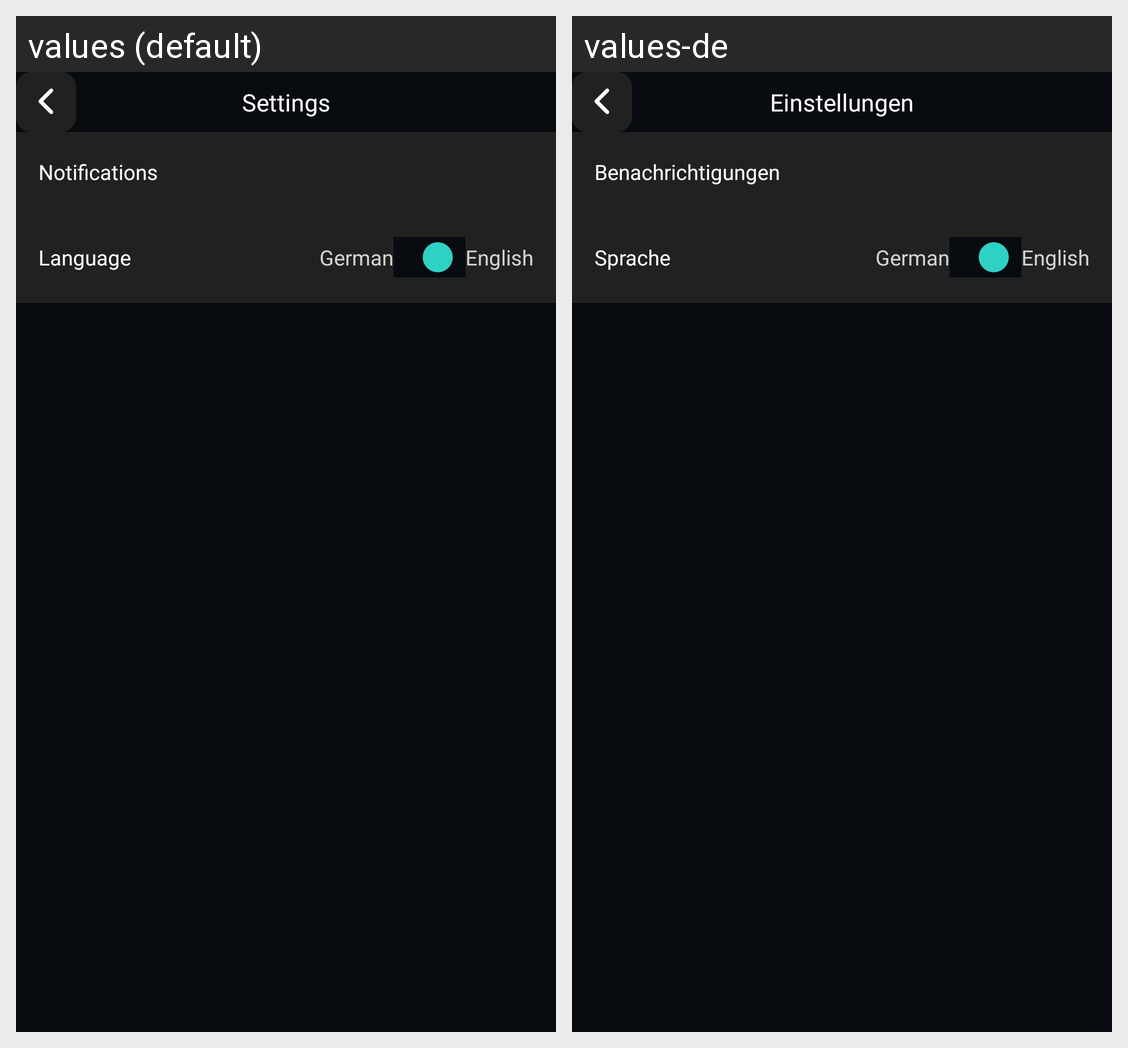

Translations of the strings shown on this Android screen, per locale in the grid:
Android screen res/layout/activity_settings.xml rendered under 2 locales, left to right: values (default), values-de. Device: Nexus 5 (rendered at 1080×1920; each locale shown at half size, 540×960, under a caption strip naming it); theme Theme.Spato.
Strings drawn on this screen, with the default value and each locale's value (text and hints the layout hard-codes, and strings that could not be matched under every locale, appear in the picture but are not listed):

settings
  values: Settings
  values-de: Einstellungen

notifications
  values: Notifications
  values-de: Benachrichtigungen

language
  values: Language
  values-de: Sprache

german
  values: German
  values-de: German

english
  values: English
  values-de: English
